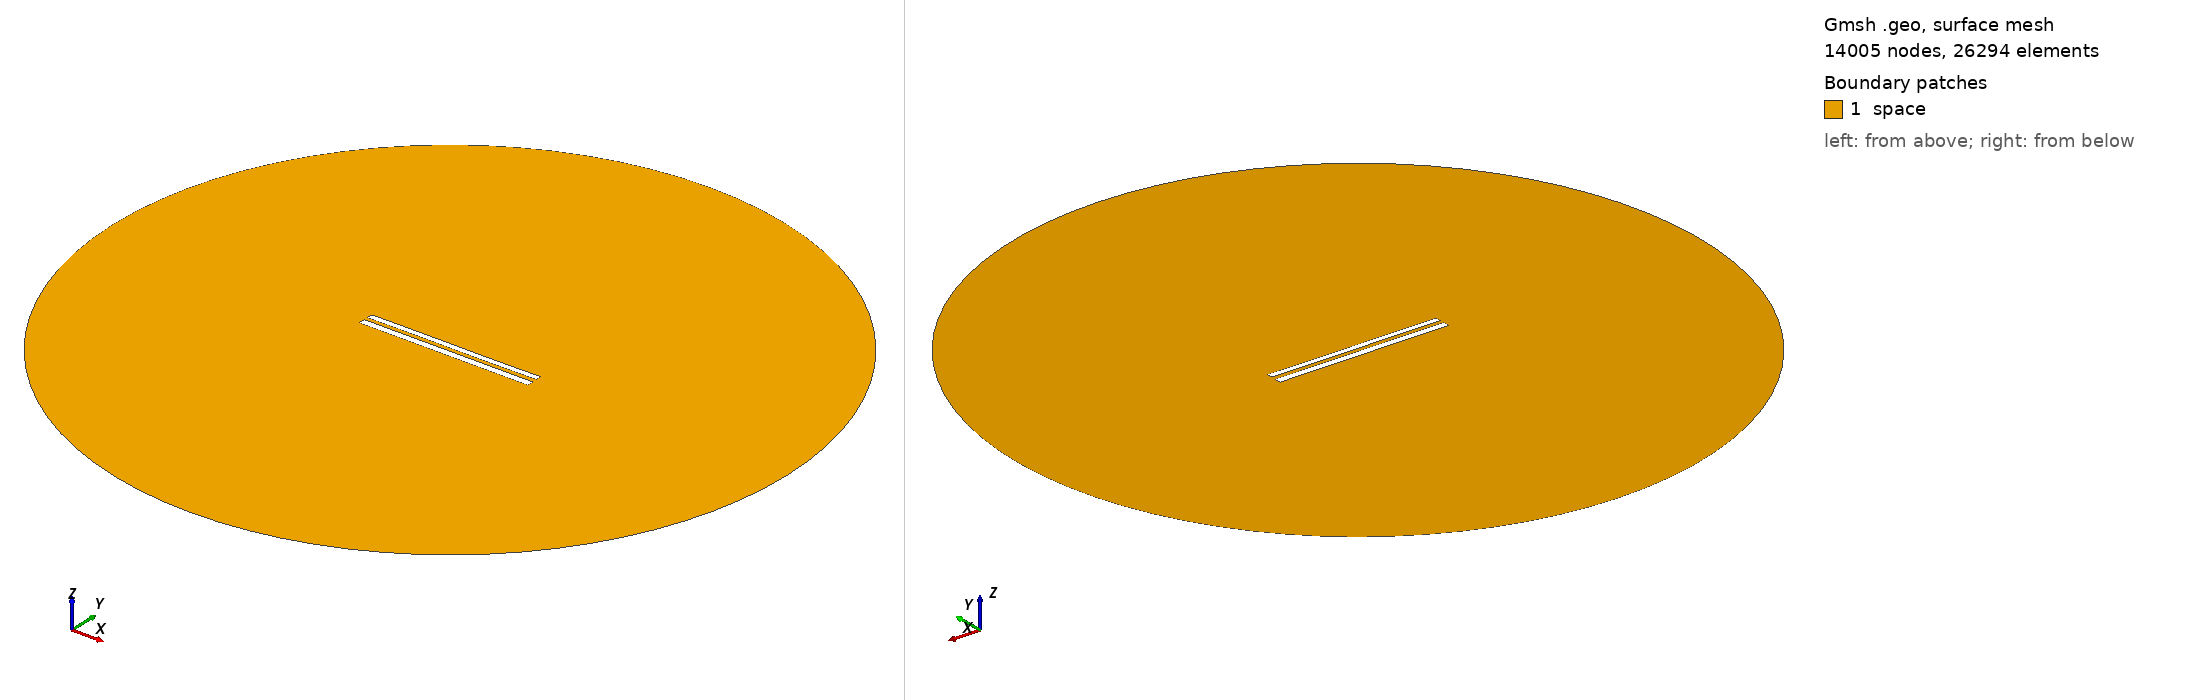

Gmsh geometry script, surface-meshed: 14005 nodes, 26294 surface elements. Boundary patches (legend numbers): 1 space. Left view from above one corner, right view from below the opposite corner. Legend entries are the model's physical surfaces. The drawing asked Gmsh for element sizes between 1% and 20% of the model's largest extent; the script's own settings can give other sizes.

=== 8693.geo (drawn) ===
//---------------------------------------
// Geometry kernel
//---------------------------------------

SetFactory("OpenCASCADE");



//---------------------------------------
// Parameters of the geometry
//---------------------------------------

// Overetch of the upper plate
overetch = 0.25;

// Distance between the plates
distance = 2.25;

// Discretization over the x axis (for the deformation)
nx = 50; 

// Length of the plate
L = 100 - overetch; 

// Number of modes
n = 4; 

// 1st mode coefficient
coeff(1) = 0.15;
beta(1) = 0.596864 * 3.1415926535 / L;

// 2nd mode coefficient
coeff(2) = 0.0;
beta(2) = 1.49418 * 3.1415926535 / L;

// 3rd mode coefficient
coeff(3) = 0.07499999999999998;
beta(3) = 2.50025 * 3.1415926535 / L;

// 4th mode coefficient
coeff(4) = 0.0;
beta(4) = 3.49999 * 3.1415926535 / L;



//---------------------------------------
// Upper plate (deformed rectangle)
//---------------------------------------

// Coordiantes of the upper plate
xmin = -50;
xmax = 50 - overetch;

// Height of the upper plate
yheight = 4 - 2 * overetch;

// Indexes of the points
UpperID[] = {};
LowerID[] = {};
LeftID[] = {};
RightID[] = {};

// Point index
p = 1;

// Horizontal edges
For i In {1:nx}
    x = xmin + (i-1)*(xmax - xmin)/(nx-1);

    y_bottom = distance / 2 + overetch;
    For j In {1:n}
        C = (Cosh(beta(j)*L) + Cos(beta(j)*L)) / (Sinh(beta(j)*L) + Sin(beta(j)*L));
        y_bottom  = y_bottom + coeff(j) * (Cosh(beta(j)*(x+50)) - Cos(beta(j)*(x+50)) - C * (Sinh(beta(j)*(x+50)) - Sin(beta(j)*(x+50))));
    EndFor

    y_top = y_bottom + yheight;

    Point(p) = {x, y_top, 0, 1.0};
    UpperID[i] = p;
    p = p + 1;

    Point(p) = {x, y_bottom, 0, 1.0};
    LowerID[i] = p;
    p = p + 1;
EndFor

// Create point lists
UpperPts[] = {}; LowerPts[] = {};
For i In {1:nx}
  UpperPts[] += {UpperID[i]};
  LowerPts[] += {LowerID[i]};
EndFor

// Build splines
Spline(1) = {UpperPts[]};
Spline(2) = {LowerPts[]};
Line(3) = {LowerPts[nx-1], UpperPts[nx-1]};
Line(4) = {LowerPts[0], UpperPts[0]};

// Build the plane surface
Curve Loop(1) = {2, 3, -1, -4};
Plane Surface(1) = {1};



//---------------------------------------
// Lower plate (rectangle)
//---------------------------------------

// Vertices
Point(1001) = {-50, -1, 0, 1.0};
Point(1002) = { 50, -1, 0, 1.0};
Point(1003) = { 50,  -5, 0, 1.0};
Point(1004) = {-50,  -5, 0, 1.0};

// Edges
Line(5) = {1001, 1002};
Line(6) = {1002, 1003};
Line(7) = {1003, 1004};
Line(8) = {1004, 1001};

// Plane surface
Line Loop(2) = {5, 6, 7, 8};
Plane Surface(2) = {2}; 



//---------------------------------------
// Outer (fictious) boundary
//---------------------------------------

// Points
Point(1005) = {0, 0, 0};       // Center
Point(1006) = {200, 0, 0};     // Start point
Point(1007) = {0, 200, 0};     // 90 degrees
Point(1008) = {-200, 0, 0};    // 180 degrees
Point(1009) = {0, -200, 0};    // 270 degrees

// Circle arcs (each needs start, center, end)
Circle(9) = {1006, 1005, 1007};
Circle(10) = {1007, 1005, 1008};
Circle(11) = {1008, 1005, 1009};
Circle(12) = {1009, 1005, 1006};

// Plane surface for the entire domain
Curve Loop(3) = {9, 10, 11, 12};
Surface(3) = {3};

// Subtract the plates from the whole domain to obtain the actual domain where we want to solve the equations
BooleanDifference{ Surface{3}; Delete; }{ Surface{1}; Surface{2}; Delete; }




//---------------------------------------
// Transfinite Lines/Curves
//---------------------------------------

// Set the number of points on the boundaries
r = 7;

// Plates
Transfinite Curve {1, 2} = 50*r Using Progression 1;
Transfinite Curve {3, 4} = 2*r Using Progression 1;
Transfinite Line {5, 7} = 50*r Using Progression 1;
Transfinite Line {6, 8} = 2*r Using Progression 1;

// Outer boundary
Transfinite Line {9, 10, 11, 12} = 20 Using Progression 1;



//---------------------------------------
// Physical groups
//---------------------------------------                

// Physical curves (boundaries)
Physical Line("force_segment", 10) = {2};
Physical Line("upper_plate", 11) = {1, 3, 4};
Physical Line("lower_plate", 12) = {5, 6, 7, 8};
Physical Line("boundary", 20) = {9, 10, 11, 12};

// Physical Surfaces
Physical Surface("space", 30) = {3};



//---------------------------------------
// 6. Generate the Mesh
//---------------------------------------

// 2D mesh generation
Mesh 2;
